Image classification data set "Dataset" (BHISHMA108/Smart-Vision-Flipkart-Grid-6.0-Project on GitHub). Class labels (5): fully ripe, overripe, perished, semi ripe, unripe.

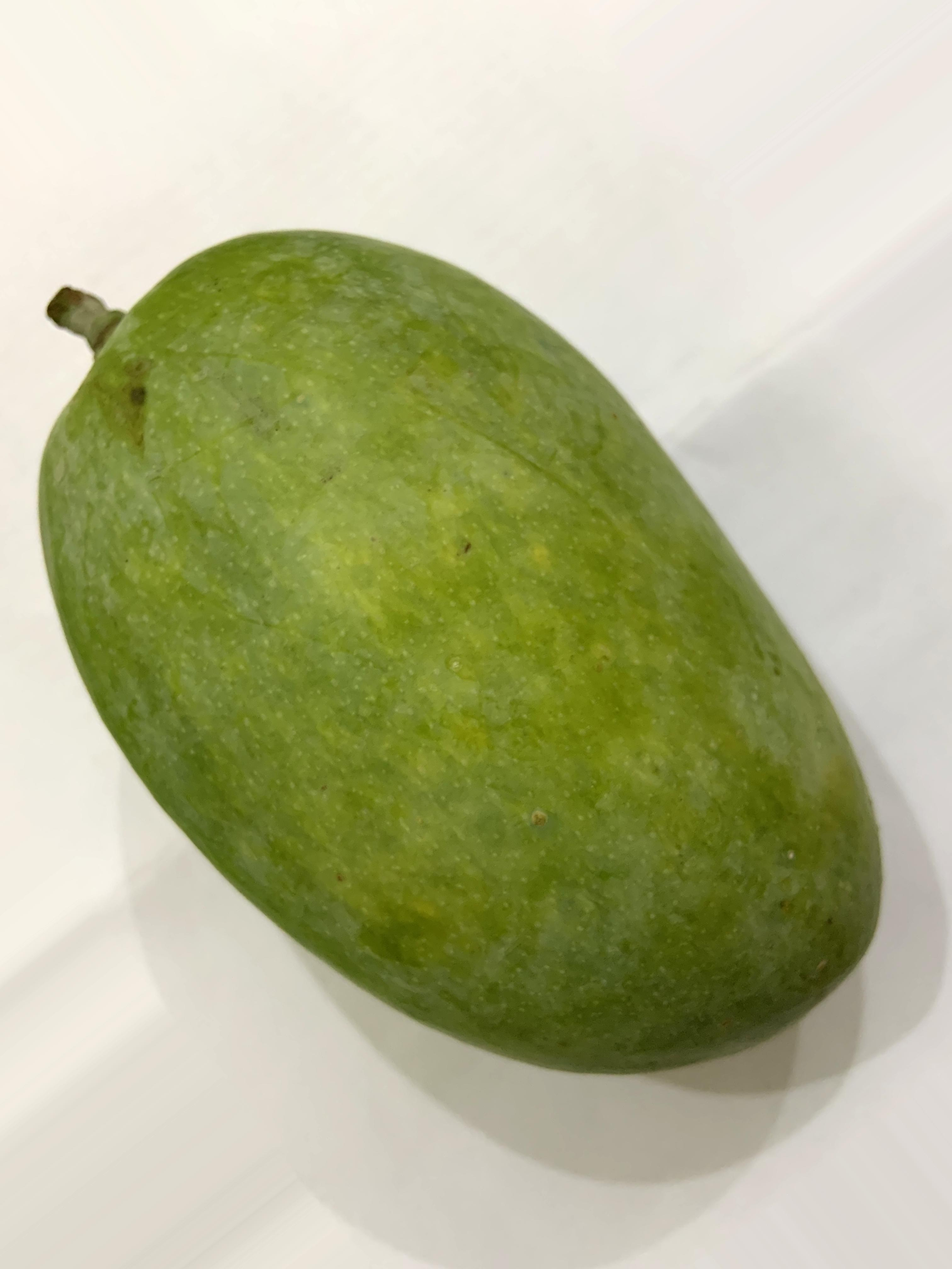
Label: unripe

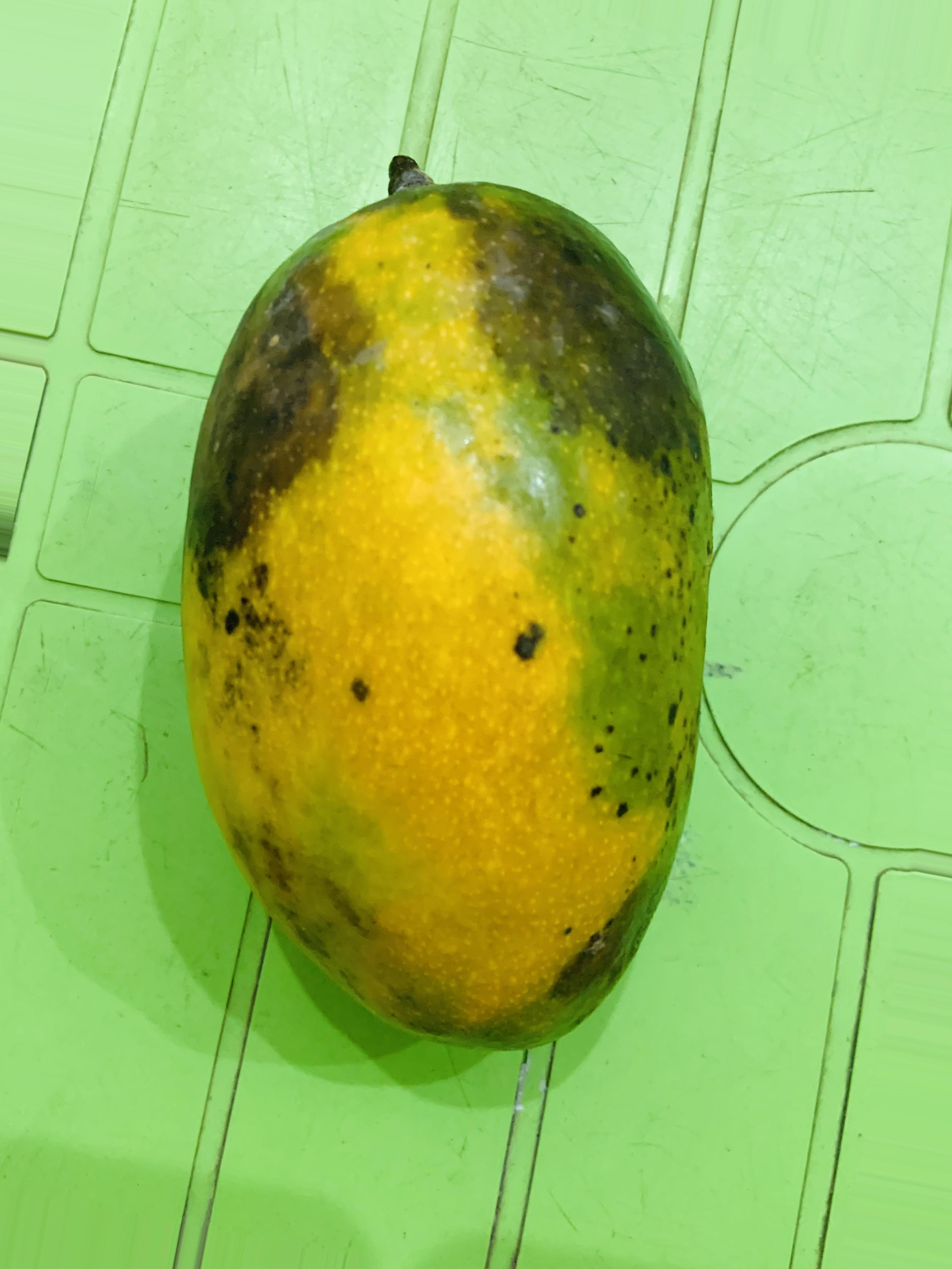
Label: overripe

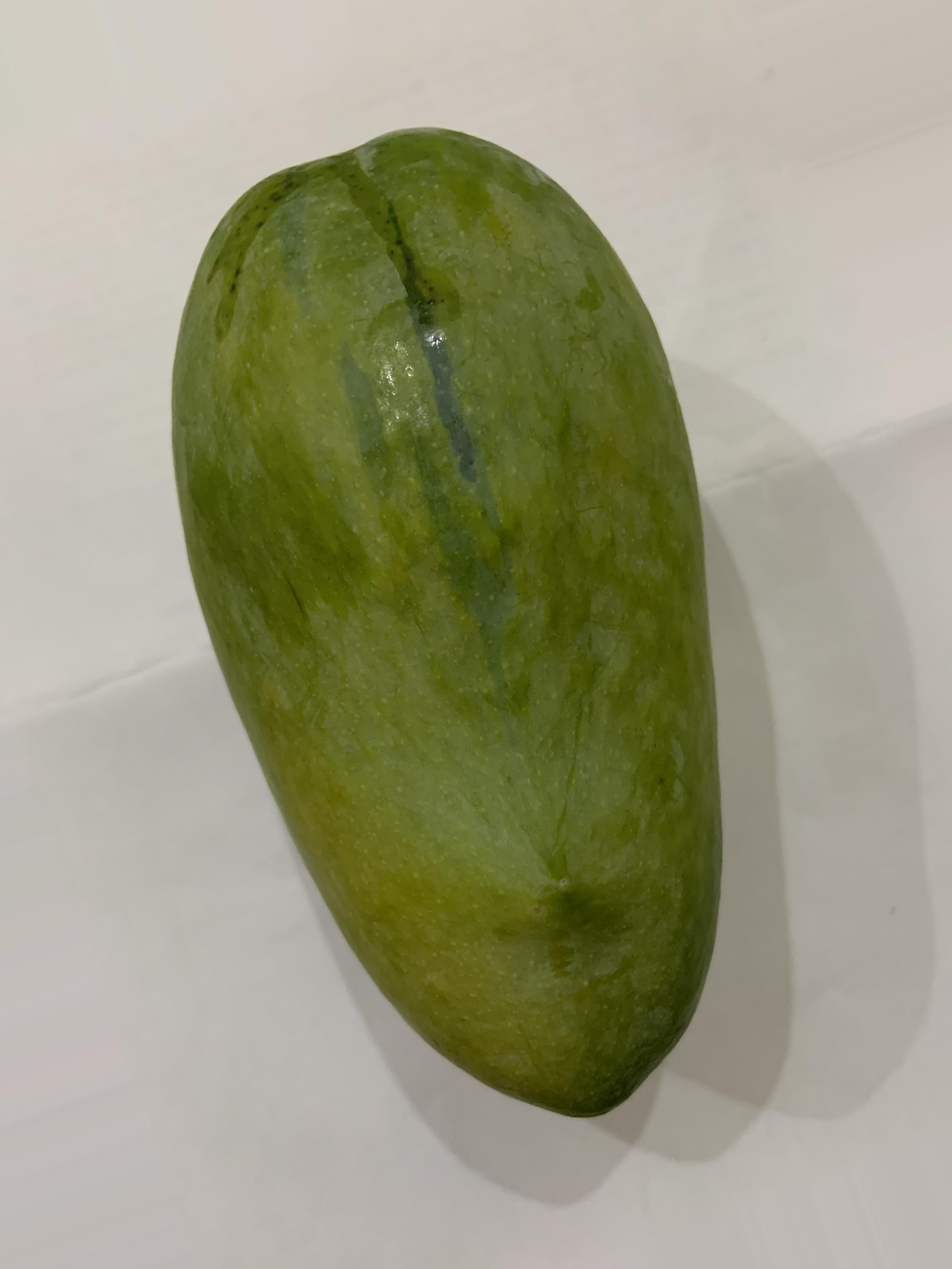
Label: unripe

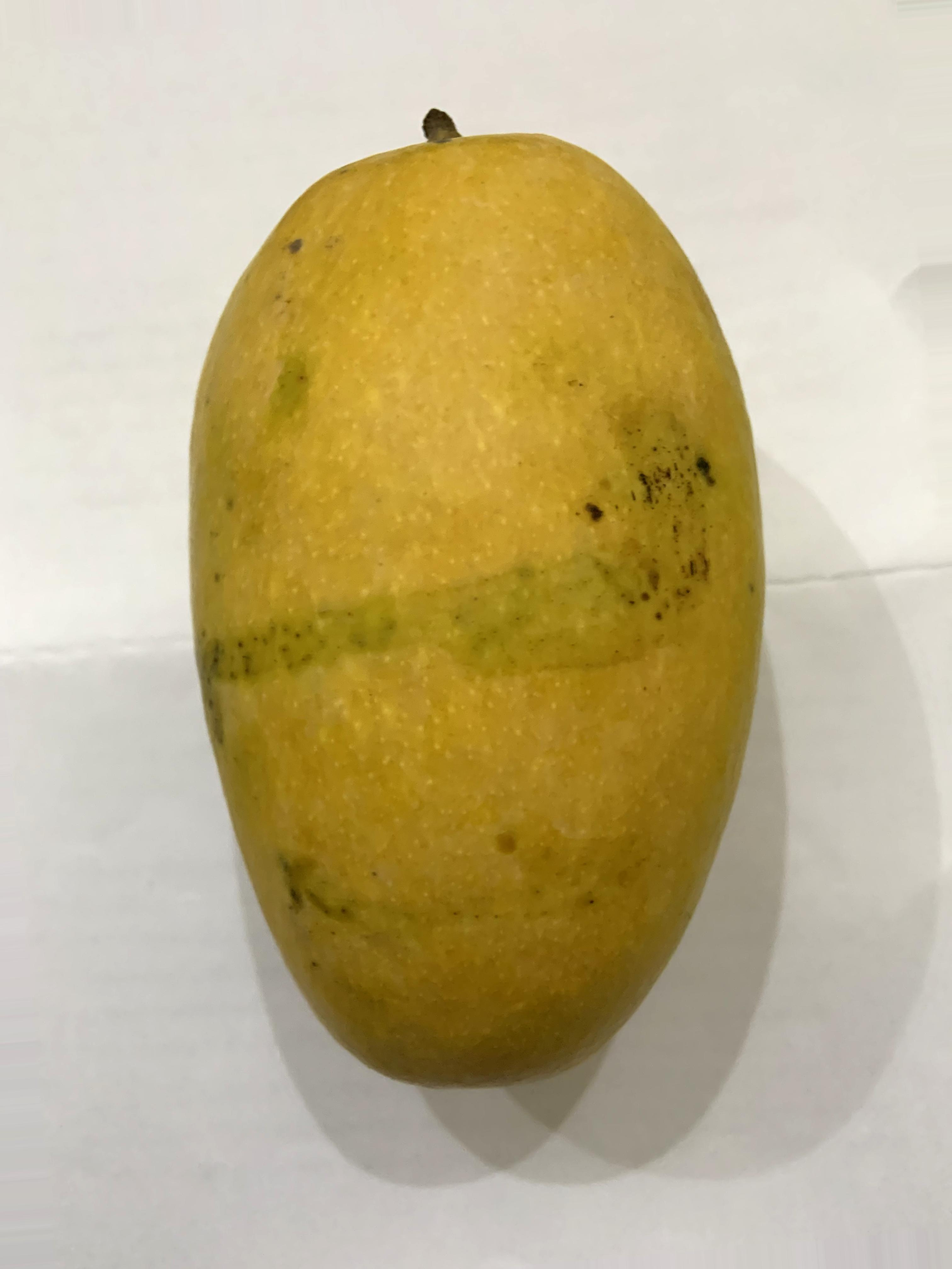
Label: fully ripe

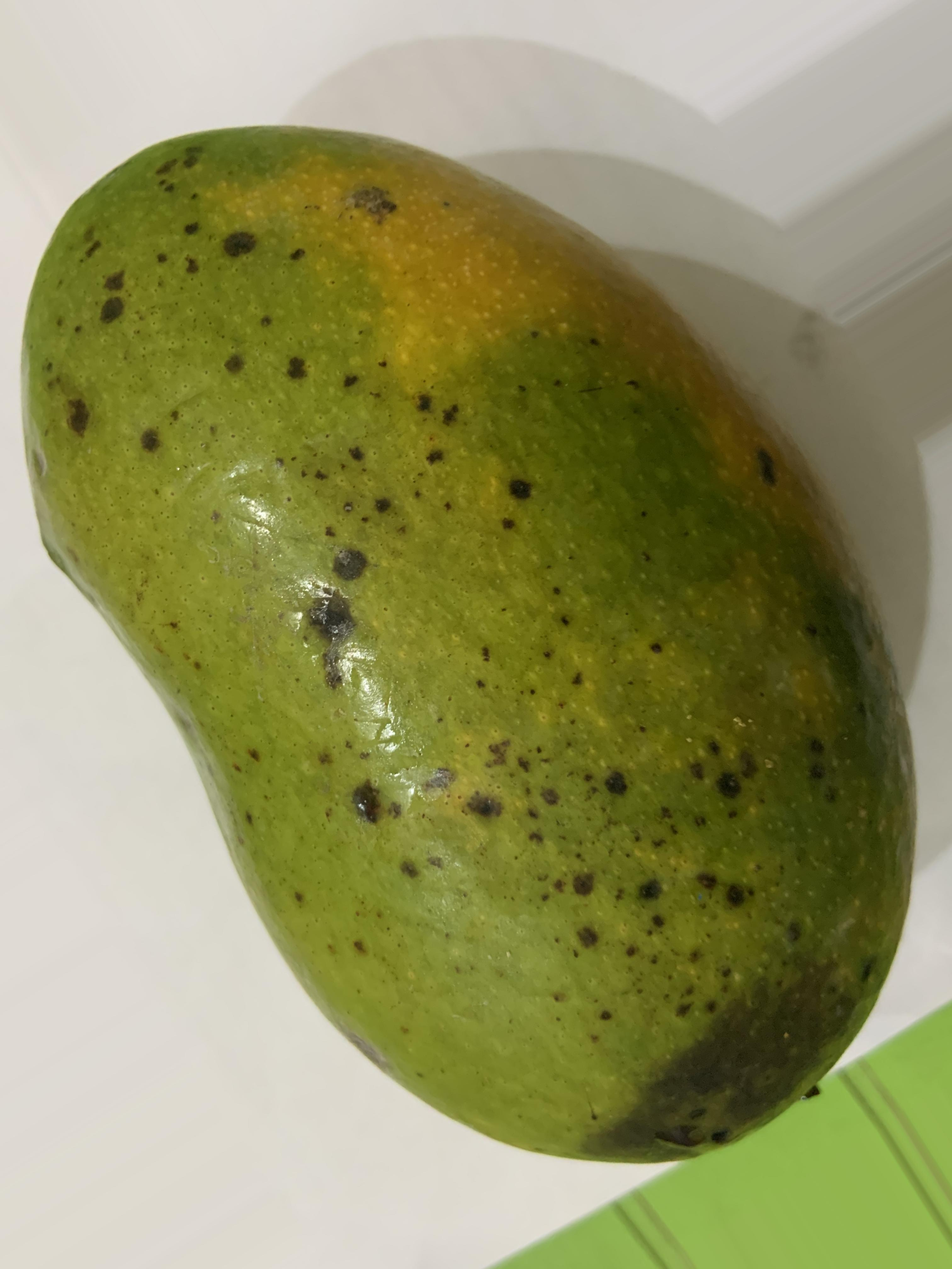
Label: semi ripe

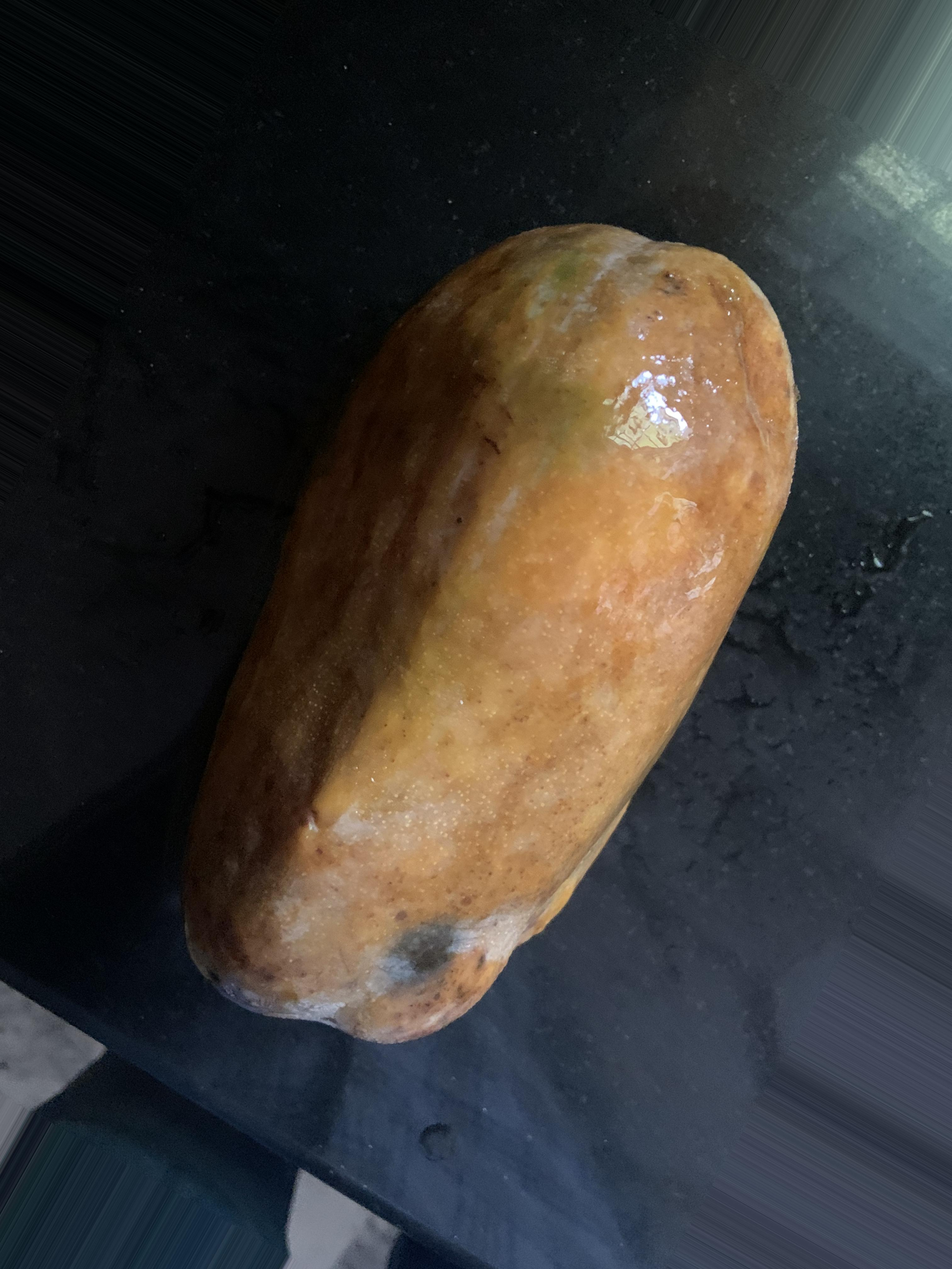
Label: perished
